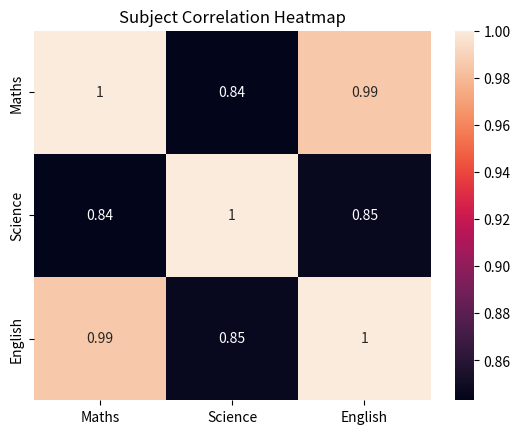
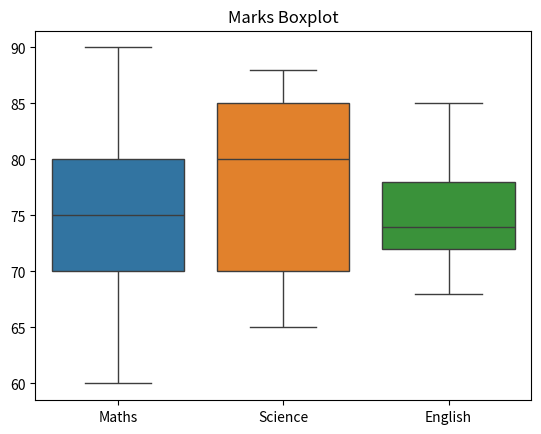

Here is the Python script that generated these plots, in order:
import seaborn as sns
import matplotlib.pyplot as plt
import pandas as pd

data = pd.DataFrame({
    "Maths": [80, 70, 90, 60, 75],
    "Science": [85, 65, 88, 70, 80],
    "English": [78, 72, 85, 68, 74]
})

sns.heatmap(data.corr(), annot=True)
plt.title("Subject Correlation Heatmap")
plt.show()

sns.boxplot(data=data)
plt.title("Marks Boxplot")
plt.show()
